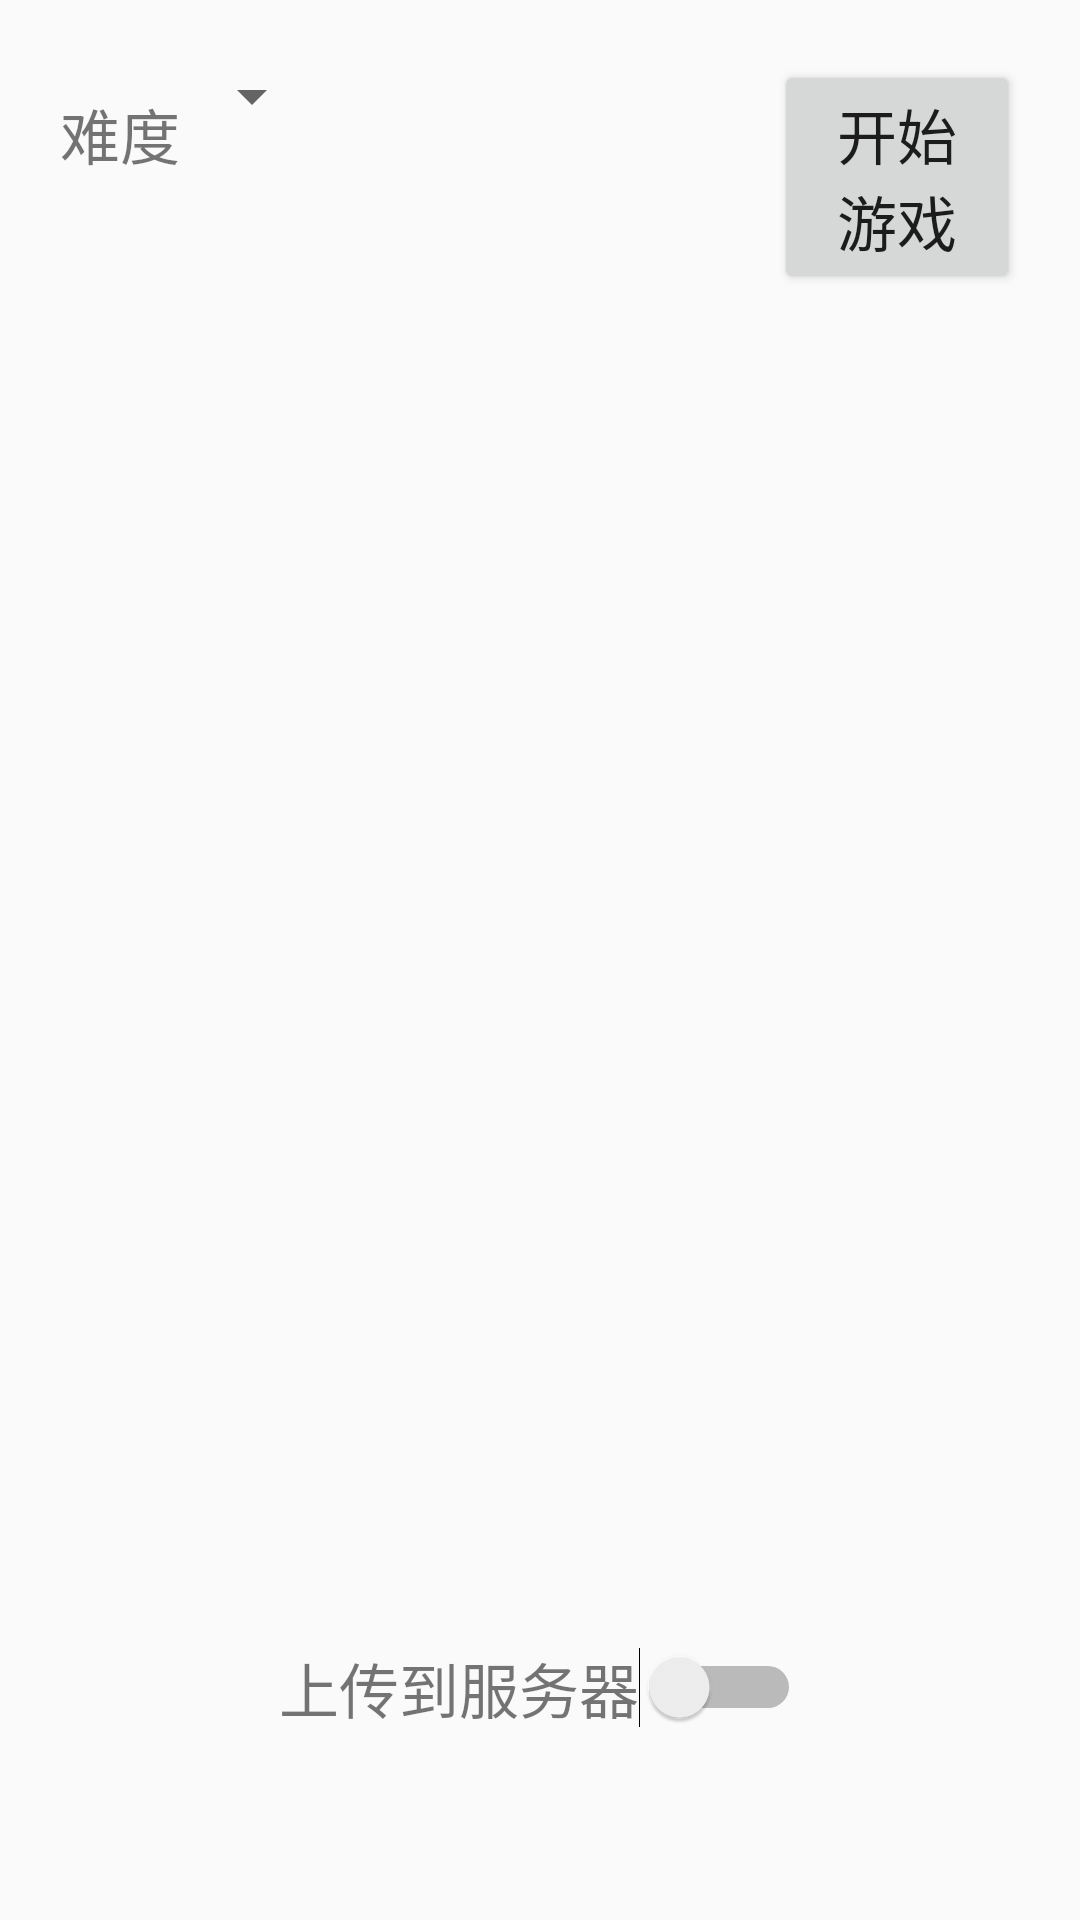

Android layout source for this screen:
<!-- AndroidManifest.xml: application theme AppTheme.NoActionBar -->
<!-- res/layout/fragment_game_setting.xml -->
<?xml version="1.0" encoding="utf-8"?>
<LinearLayout xmlns:android="http://schemas.android.com/apk/res/android"
    xmlns:app="http://schemas.android.com/apk/res-auto"
    android:layout_width="match_parent"
    android:layout_height="match_parent"
    android:orientation="vertical">


    <LinearLayout
        android:layout_width="match_parent"
        android:paddingTop="20dp"
        android:layout_height="wrap_content"
        android:orientation="horizontal">

        <TextView
            android:layout_width="wrap_content"
            android:layout_height="wrap_content"
            android:paddingLeft="20dp"
            android:text="难度"
            android:textSize="20sp" />

        <Spinner
            android:id="@+id/game_setting_difficulty"
            android:layout_width="wrap_content"
            android:layout_height="wrap_content" />

        <Button
            android:id="@+id/game_setting_start"
            android:layout_width="wrap_content"
            android:layout_height="wrap_content"
            android:layout_marginLeft="150dp"
            android:layout_marginRight="20dp"
            android:layout_weight="1"
            android:text="开始游戏"
            android:textSize="20sp" />

    </LinearLayout>


    <ImageView
        android:id="@+id/game_setting_image"
        android:layout_width="match_parent"
        android:layout_height="450dp"
        android:paddingLeft="30dp"
        android:paddingRight="30dp"
        android:paddingTop="0dp" />

    <LinearLayout
        android:layout_width="match_parent"
        android:layout_height="wrap_content"
        android:gravity="center"
        android:orientation="horizontal">

        <TextView
            android:id="@+id/game_setting_tv_is_upload"
            android:layout_width="wrap_content"
            android:layout_height="wrap_content"
            android:text="上传到服务器"
            android:textSize="20sp" />

        <Switch
            android:id="@+id/game_setting_is_upload"
            android:layout_width="wrap_content"
            android:layout_height="wrap_content" />

    </LinearLayout>


</LinearLayout>
<!-- resources referenced by this layout -->
<resources>
  <style name="AppTheme.NoActionBar">
          <item name="windowActionBar">false</item>
          <item name="windowNoTitle">true</item>
      </style>
</resources>
